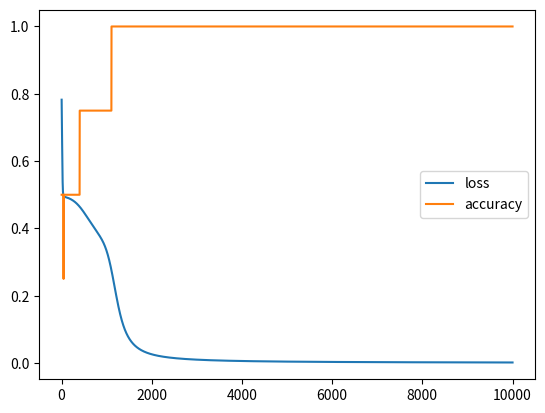

Python code for this plot:
import numpy as np
import matplotlib.pyplot as plt

def sigmoid(x):
    return 1.0/(1.0+np.exp(-x))


def MSE(y,y_predict):
    return sum((y-y_predict)**2)/2

def accuracy(y,y_predict):
    count=0
    y_predict=[1 if i > 0.5 else 0 for i in y_predict]
    for i in range(0,len(y)):
        if y[i]==y_predict[i]:
            count+=1
    return count/len(y)

w1=np.random.normal(size=(2,2))
w2=np.random.normal(size=(2,1))

b1=np.random.normal(size=(1,2))
b2=np.random.normal(size=(1,1))


X=np.array([[0, 0], [0, 1], [1, 0], [1, 1]])
y=np.array([[0], [1], [1], [0]])

num_epochs=10000
lr=0.2
trainLoss,trainAcc,epochs=[],[],[]
for epoch in range(1,num_epochs+2):
    if(epoch==num_epochs+1):
        z1=X@w1+b1
        a1=sigmoid(z1)
        z2=a1@w2+b2
        a2=sigmoid(z2)

        loss=MSE(y,a2)
        acc=accuracy(y,a2)
        print('test loss %.4f, test acc %.3f'%(loss, acc))
        break
    epochs.append(epoch)
    z1=X@w1+b1
    a1=sigmoid(z1)

    z2=a1@w2+b2
    a2=sigmoid(z2)

    loss=MSE(y,a2)
    acc=accuracy(y,a2)
    trainLoss.append(loss)
    trainAcc.append(acc)

    if(epoch%100==0):
        print('epoch %d, train loss %.4f, train acc %.3f'%(epoch, loss, acc))
    


    delta=(y-a2)*a2*(1-a2)
    w2_grad=a1.T@delta
    b2_grad=np.sum(delta,axis=0)
    delta=delta@w2.T*(a1*(1-a1))
    w1_grad=X.T@delta
    b1_grad=np.sum(delta,axis=0)

#更新参数
    w1+=lr*w1_grad
    b1+=lr*b1_grad
    w2+=lr*w2_grad
    b2+=lr*b2_grad

plt.plot(epochs,trainLoss,label="loss")
plt.legend()
plt.show()
plt.plot(epochs,trainAcc,label="accuracy")
plt.legend()
plt.show()